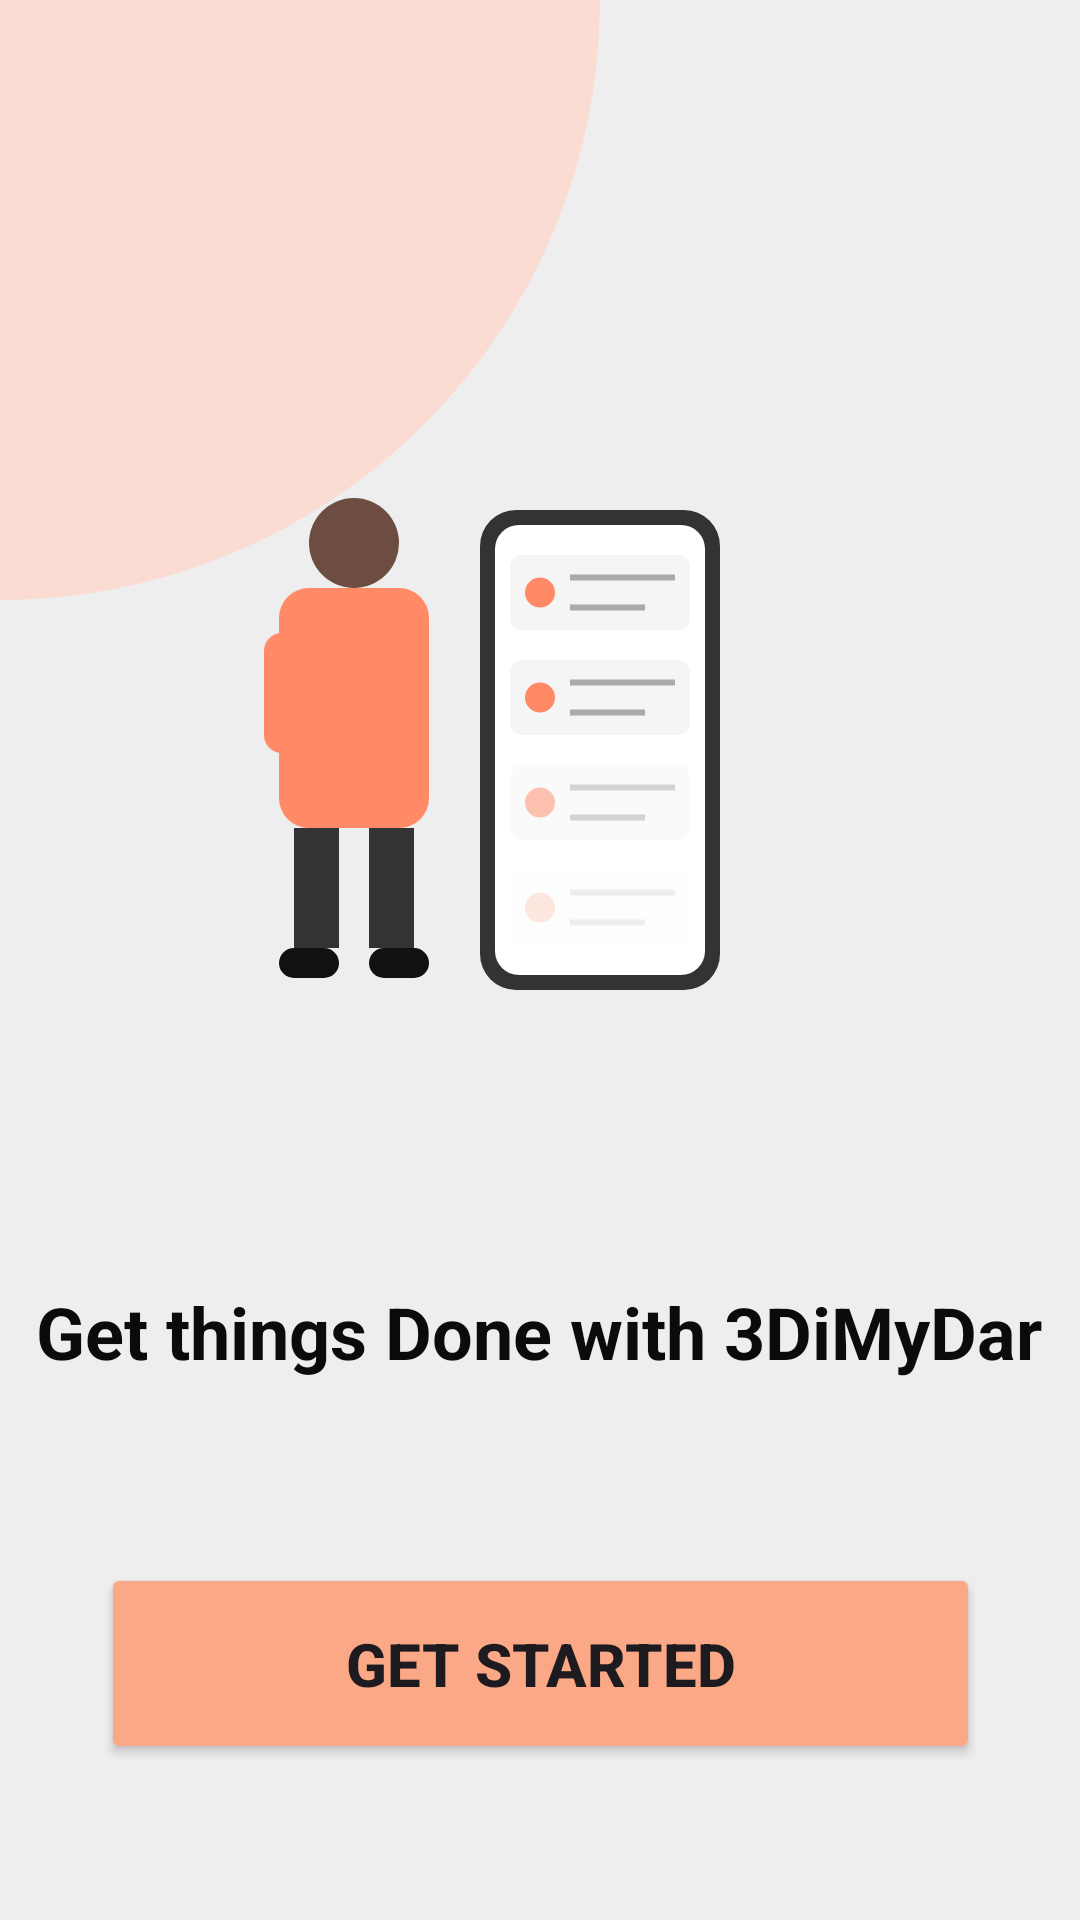

The Android layout XML behind this screen, and the referenced resources:
<!-- AndroidManifest.xml: application theme Theme.EdiMyDar -->
<!-- res/layout/activity_main.xml -->
<?xml version="1.0" encoding="utf-8"?>
<androidx.constraintlayout.widget.ConstraintLayout xmlns:android="http://schemas.android.com/apk/res/android"
    xmlns:app="http://schemas.android.com/apk/res-auto"
    xmlns:tools="http://schemas.android.com/tools"
    android:id="@+id/main"
    android:layout_width="match_parent"
    android:layout_height="match_parent"
    android:background="@color/grayKhfif"
    tools:context=".HomeAct">

    <ImageView
        android:id="@+id/human_icon"
        android:layout_width="wrap_content"
        android:layout_height="wrap_content"
        android:layout_marginStart="68dp"
        android:layout_marginBottom="304dp"
        android:contentDescription="@string/human_icon_desc"
        android:src="@drawable/human_icon"
        app:layout_constraintBottom_toBottomOf="parent"
        app:layout_constraintStart_toStartOf="parent" />

    <ImageView
        android:id="@+id/phone_icon"
        android:layout_width="wrap_content"
        android:layout_height="wrap_content"
        android:layout_marginEnd="80dp"
        android:layout_marginBottom="230dp"
        android:contentDescription="@string/phone_icon_desc"
        android:src="@drawable/phone_icon"
        app:layout_constraintBottom_toBottomOf="parent"
        app:layout_constraintEnd_toEndOf="parent" />

    <TextView
        android:id="@+id/TitleHomePage"
        android:layout_width="wrap_content"
        android:layout_height="wrap_content"
        android:layout_marginBottom="180dp"
        android:text="@string/HomePage_title"
        android:textColor="#0B0B0B"
        android:textSize="24sp"
        android:textStyle="bold"
        app:layout_constraintBottom_toBottomOf="parent"
        app:layout_constraintEnd_toEndOf="parent"
        app:layout_constraintHorizontal_bias="0.492"
        app:layout_constraintStart_toStartOf="parent" />

    <Button
        android:id="@+id/getStartedBtn"
        android:layout_width="293dp"
        android:layout_height="67dp"
        android:layout_marginBottom="52dp"
        android:backgroundTint="@color/limouniKhfif"
        android:text="@string/HomePage_button"
        android:textSize="20sp"
        android:textStyle="bold"
        app:layout_constraintBottom_toBottomOf="parent"
        app:layout_constraintEnd_toEndOf="parent"
        app:layout_constraintStart_toStartOf="parent" />

    <ImageView
        android:id="@+id/imageView"
        android:layout_width="wrap_content"
        android:layout_height="wrap_content"
        android:contentDescription="@string/HomePage_circle_desc"
        android:rotation="90"
        android:scaleType="fitXY"
        android:src="@drawable/top_left_circle"
        app:layout_constraintStart_toStartOf="parent"
        app:layout_constraintTop_toTopOf="parent" />


</androidx.constraintlayout.widget.ConstraintLayout>
<!-- resources referenced by this layout -->
<resources>
  <color name="grayKhfif">#EEEEEE</color>
  <color name="limouniKhfif">#FAA885</color>
  <!-- drawable human_icon (drawable) -->
  <vector xmlns:android="http://schemas.android.com/apk/res/android"
      android:width="100dp"
      android:height="200dp"
      android:viewportWidth="100"
      android:viewportHeight="200">
    <path
        android:pathData="M35,60L65,60A10,10 0,0 1,75 70L75,130A10,10 0,0 1,65 140L35,140A10,10 0,0 1,25 130L25,70A10,10 0,0 1,35 60z"
        android:fillColor="#FF8A65"/>
    <path
        android:pathData="M50,45m-15,0a15,15 0,1 1,30 0a15,15 0,1 1,-30 0"
        android:fillColor="#6D4C41"/>
    <path
        android:pathData="M30,140h15v40h-15z"
        android:fillColor="#333333"/>
    <path
        android:pathData="M55,140h15v40h-15z"
        android:fillColor="#333333"/>
    <path
        android:pathData="M30,180L40,180A5,5 0,0 1,45 185L45,185A5,5 0,0 1,40 190L30,190A5,5 0,0 1,25 185L25,185A5,5 0,0 1,30 180z"
        android:fillColor="#111111"/>
    <path
        android:pathData="M60,180L70,180A5,5 0,0 1,75 185L75,185A5,5 0,0 1,70 190L60,190A5,5 0,0 1,55 185L55,185A5,5 0,0 1,60 180z"
        android:fillColor="#111111"/>
    <path
        android:pathData="M26,75L26,75A6,6 0,0 1,32 81L32,109A6,6 0,0 1,26 115L26,115A6,6 0,0 1,20 109L20,81A6,6 0,0 1,26 75z"
        android:fillColor="#FF8A65"/>
  </vector>
  <!-- drawable phone_icon: vector/xml drawable (drawable, 3464 chars, omitted) -->
  <!-- drawable top_left_circle (drawable) -->
  <?xml version="1.0" encoding="utf-8"?>
  <vector xmlns:android="http://schemas.android.com/apk/res/android"
      android:width="200dp"
      android:height="200dp"
      android:viewportWidth="200"
      android:viewportHeight="200">
  
          <path
              android:fillColor="#FADCD2"
              android:pathData="M 0,0 A 200,200 0 0,1 200,200 L 0,200 Z"/>
  
  </vector>
  <string name="HomePage_button">Get Started</string>
  <string name="HomePage_circle_desc">quarter circle</string>
  <string name="HomePage_title">Get things Done with 3DiMyDar</string>
  <string name="human_icon_desc">Human img</string>
  <string name="phone_icon_desc">phone img</string>
  <style name="Theme.EdiMyDar" parent="Base.Theme.EdiMyDar" />
  <style name="Base.Theme.EdiMyDar" parent="Theme.Material3.Light.NoActionBar">
  
  
          
          <item name="materialButtonStyle">@style/CustomButtonStyle</item>
          <item name="colorSecondary">@null</item>
  
      </style>
  <style name="CustomButtonStyle" parent="Widget.Material3.Button">
          <item name="backgroundTint">@null</item> 
          <item name="backgroundColor">@null</item>
      </style>
</resources>
